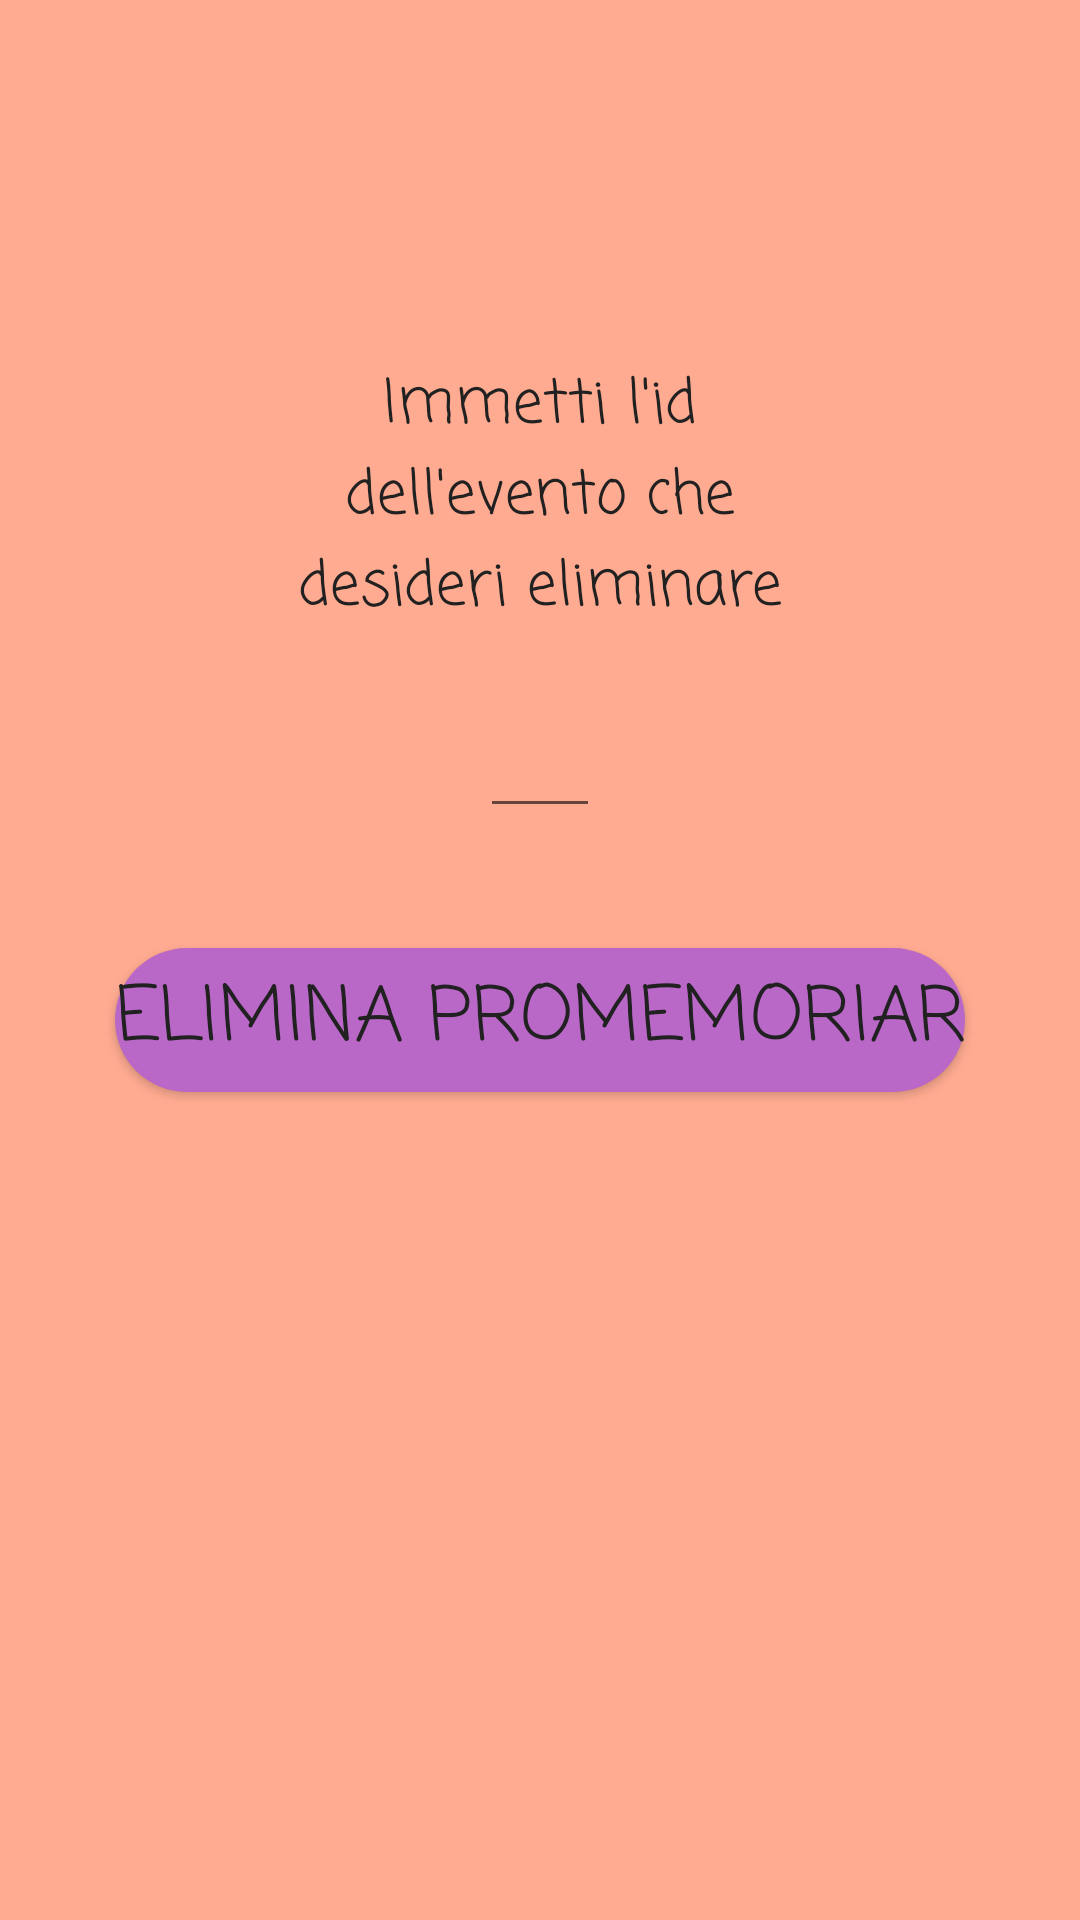

This screen was rendered from an Android layout file. Write that file and the resources it references.
<!-- AndroidManifest.xml: application theme ReminderAppTheme -->
<!-- res/layout/delete_activity.xml -->
<?xml version="1.0" encoding="utf-8"?>
<LinearLayout
    xmlns:android="http://schemas.android.com/apk/res/android" android:layout_width="match_parent"
    android:layout_height="match_parent"
    android:orientation="vertical"
    style="@style/ReminderAppTheme"
    android:background="#FFAB91">

    <TextView
        android:layout_width="wrap_content"
        android:layout_height="wrap_content"
        android:text="Immetti l'id dell'evento che desideri eliminare"
        android:textSize="20sp"
        android:layout_marginTop="120dp"
        android:layout_marginBottom="20dp"
        android:width="200dp"
        android:layout_gravity="center_horizontal"
        android:textAlignment="center"
        />
    <EditText
        android:layout_width="40dp"
        android:layout_height="wrap_content"
        android:inputType="number"
        android:id="@+id/delete_id_text"
        android:layout_gravity="center_horizontal"/>
    <Button
        android:layout_width="wrap_content"
        android:layout_height="wrap_content"
        android:text="Elimina promemoriar"
        android:id="@+id/button_del_rem"
        android:layout_marginTop="40dp"
        android:textSize="25sp"
        android:background="@drawable/custombutton"
        android:layout_gravity="center"/>

</LinearLayout>
<!-- resources referenced by this layout -->
<resources>
  <!-- drawable custombutton (drawable) -->
  <?xml version="1.0" encoding="utf-8"?>
  <shape xmlns:android="http://schemas.android.com/apk/res/android"
      android:shape="rectangle">
      <solid android:color="#BA68C8"/>
      <corners android:radius="250dp"/>
  
  </shape>
  <style name="ReminderAppTheme" parent="Theme.AppCompat.Light.NoActionBar">
          
          <item name="colorPrimary">#2196F3</item>
  
          
          <item name="colorPrimaryDark">#1976D2</item>
  
          
          <item name="colorAccent">#0D47A1</item>
          <item name="android:textColor">#212121</item>
          <item name="android:fontFamily">casual</item>
      </style>
</resources>
